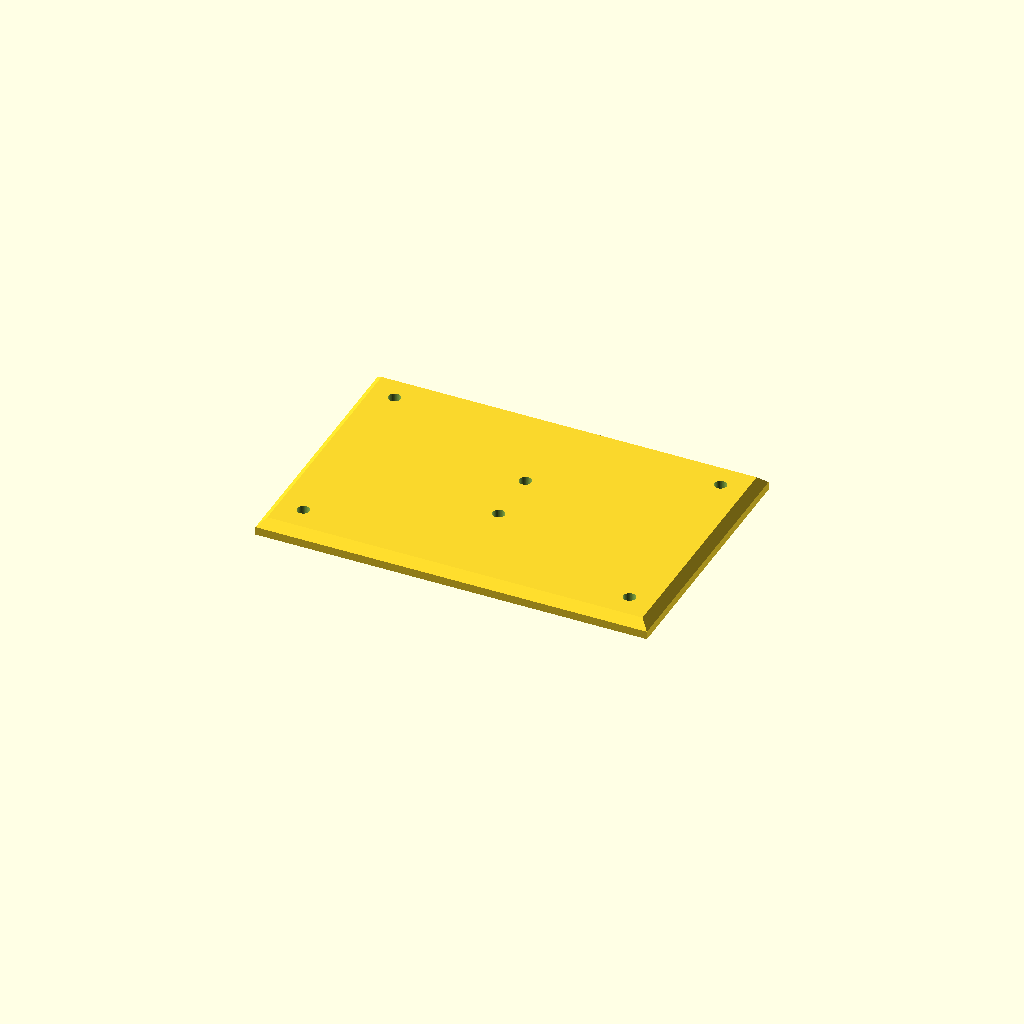
Cell 1: rendered with the file's own defaults.
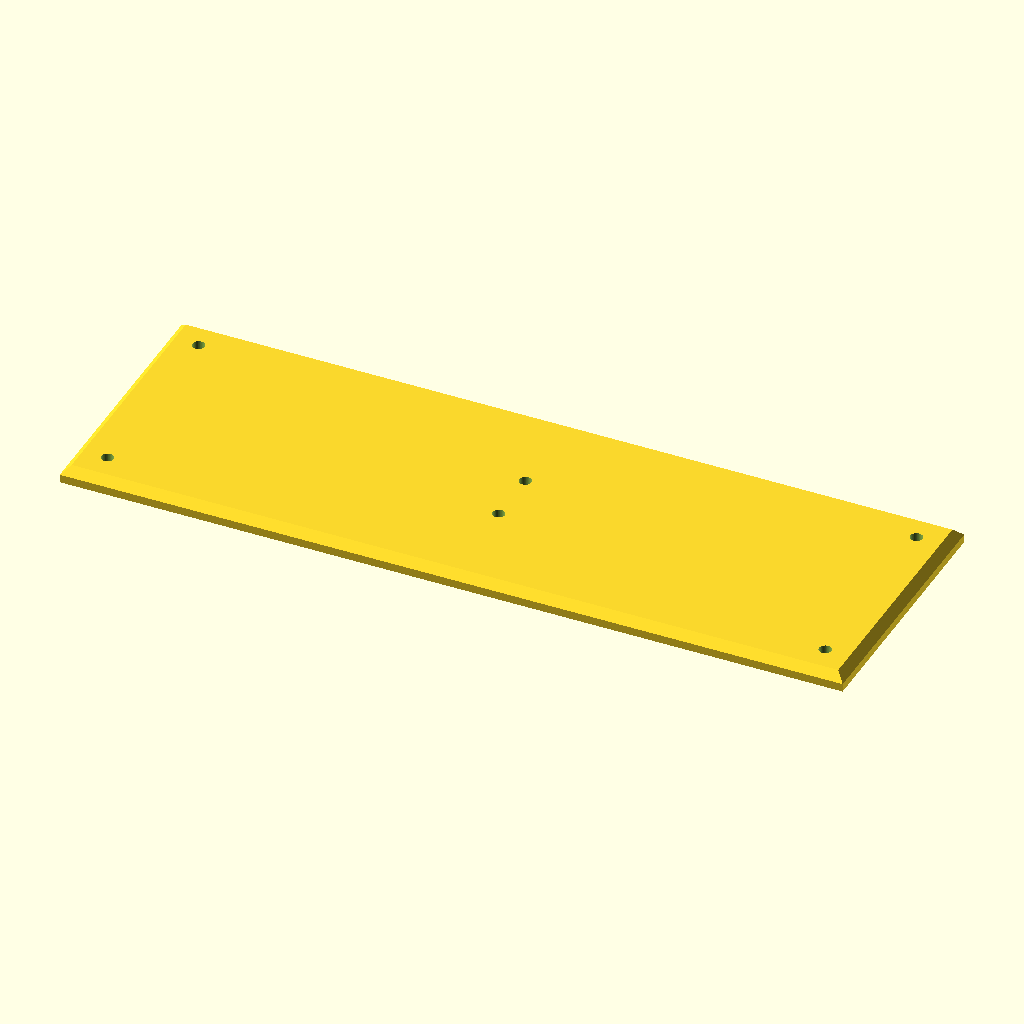
Cell 2 — Plate_Width set to 304.8, the other parameters unchanged.
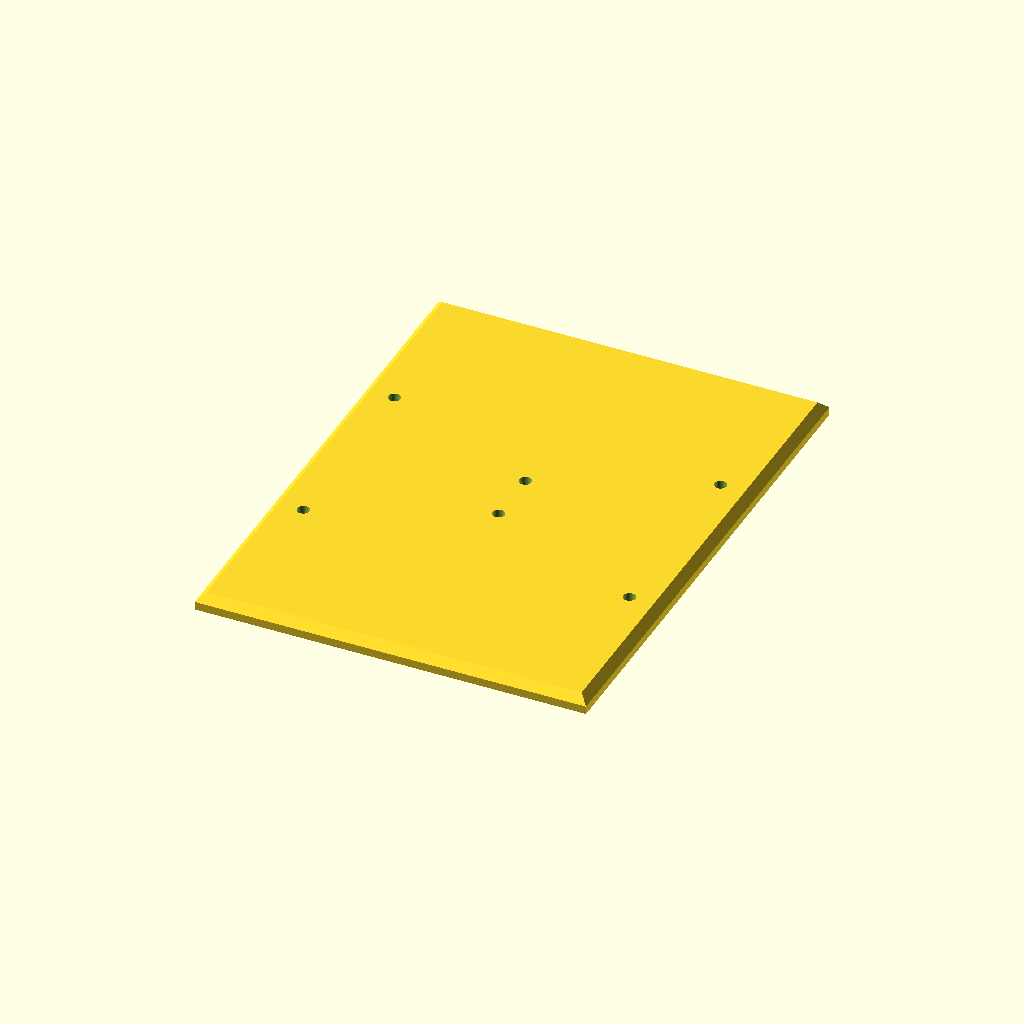
Cell 3: Plate_Depth = 203.2 (everything else at default).
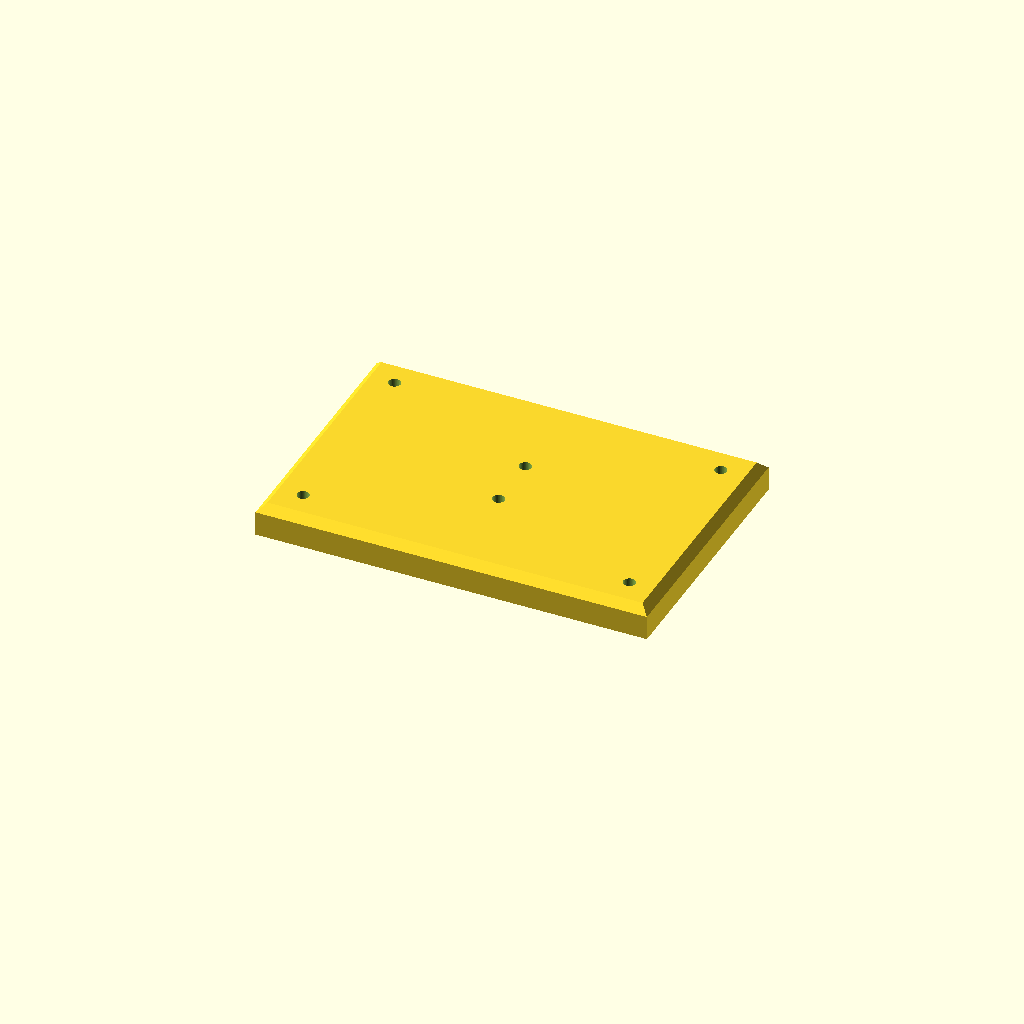
Cell 4: Plate_Thickness = 12.7 (everything else at default).
All cells are drawn from one camera (rotation 55°, 0°, 25°, orthographic, colour scheme Cornfield), so only the parameter changes between them.
OpenSCAD source file models/curtain_rod_mounting_plate/curtain_rod_mounting_plate.scad:
/**
 * Parametric mounting plate to secure curtain rod brackets to walls or trim.
 * All dimensions are in millimeters.
 */

/* [Plate] */
// Width of the mounting plate
Plate_Width = 152.4;

// Depth of the mounting plate
Plate_Depth = 101.6;

// Thickness of the mounting plate
Plate_Thickness = 6.35;

// Chamfer size along the top edges
Edge_Chamfer = 3.175;

/* [Nut Boss] */
// Width of the boss block
Boss_Width = 12.7;

// Depth of the boss block
Boss_Depth = 38.1;

// Rear protrusion of the boss block
Boss_Thickness = 6.35;

// Offset of the boss along X from the plate center
Boss_Offset = 0;

// Number of hex nut pockets
Nut_Count = 2; // [1:1:10]

// Vertical center-to-center distance between the outermost nut pockets
Nut_Span = 22.225;

// Distance across the flats of the hex nut
Nut_Width_Across_Flats = 8.334375;

// Depth of each hex nut pocket
Nut_Pocket_Depth = 3.175;

/* [Screw Holes] */
// Diameter of the wall screw holes and bracket screw holes through the boss (4.7625 for #8 screws)
Screw_Hole_Diameter = 4.7625;

// Number of wall screw holes per side
Hole_Count = 2; // [1:1:10]

// Vertical center-to-center distance between the outermost holes per side
Hole_Span = 76.2;

// Distance from the side edge to the screw hole centers
Hole_Edge_Inset = 12.7;

/* [Hidden] */
$fn = 64;
EPSILON = 0.254;

// Generates the base plate with top-edge chamfers via convex hull.
module chamfered_plate(width = Plate_Width, height = Plate_Depth, thickness = Plate_Thickness, chamfer = Edge_Chamfer) {
  if (chamfer > 0 && chamfer < min(width / 2, height / 2, thickness)) {
    hull() {
      translate([0, 0, (thickness - chamfer) / 2])
        cube([width, height, thickness - chamfer], center = true);
      translate([0, 0, thickness - EPSILON / 2])
        cube([width - 2 * chamfer, height - 2 * chamfer, EPSILON], center = true);
    }
  } else {
    translate([0, 0, thickness / 2])
      cube([width, height, thickness], center = true);
  }
}

// Generates wall mounting screw clearance holes along left and right margins.
module mounting_hole_pattern(width = Plate_Width, thickness = Plate_Thickness, hole_dia = Screw_Hole_Diameter, side_margin = Hole_Edge_Inset, count = Hole_Count, spacing = Hole_Span) {
  x_positions = [-width / 2 + side_margin, width / 2 - side_margin];

  for (x = x_positions) {
    if (count <= 1) {
      translate([x, 0, -EPSILON])
        cylinder(d = hole_dia, h = thickness + 2 * EPSILON);
    } else {
      for (i = [0 : count - 1]) {
        y = -spacing / 2 + i * (spacing / (count - 1));
        translate([x, y, -EPSILON])
          cylinder(d = hole_dia, h = thickness + 2 * EPSILON);
      }
    }
  }
}

// Generates the raised rear boss block to house hex nuts for bracket mounting screws.
module hex_nut_boss(width = Boss_Width, height = Boss_Depth, thickness = Boss_Thickness, x_offset = Boss_Offset) {
  translate([x_offset, 0, -thickness / 2])
    cube([width, height, thickness], center = true);
}

// Generates hex nut pockets and screw clearance through-holes in the boss.
module hex_nut_boss_pattern(thickness = Boss_Thickness, plate_thick = Plate_Thickness, x_offset = Boss_Offset, flats_dia = Nut_Width_Across_Flats, nut_depth = Nut_Pocket_Depth, count = Nut_Count, spacing = Nut_Span, screw_dia = Screw_Hole_Diameter) {
  // Convert distance across flats to circumscribed cylinder diameter for 6-sided cylinder
  hex_outer_dia = flats_dia / cos(30);

  if (count <= 1) {
    translate([x_offset, 0, -thickness - EPSILON])
      cylinder(d = hex_outer_dia, h = nut_depth + EPSILON, $fn = 6);
    translate([x_offset, 0, -thickness - EPSILON])
      cylinder(d = screw_dia, h = thickness + plate_thick + 2 * EPSILON);
  } else {
    for (i = [0 : count - 1]) {
      y = -spacing / 2 + i * (spacing / (count - 1));
      translate([x_offset, y, -thickness - EPSILON])
        cylinder(d = hex_outer_dia, h = nut_depth + EPSILON, $fn = 6);
      translate([x_offset, y, -thickness - EPSILON])
        cylinder(d = screw_dia, h = thickness + plate_thick + 2 * EPSILON);
    }
  }
}

// Full assembly: plate with boss, minus wall screw and bracket mounting holes.
module curtain_rod_mounting_plate() {
  difference() {
    union() {
      chamfered_plate();
      hex_nut_boss();
    }
    mounting_hole_pattern();
    hex_nut_boss_pattern();
  }
}

curtain_rod_mounting_plate();
Customizer parameters (derived from the source; name, type, default, range or options):
Plate_Width: number, default 152.4
Plate_Depth: number, default 101.6
Plate_Thickness: number, default 6.35
Edge_Chamfer: number, default 3.175
Boss_Width: number, default 12.7
Boss_Depth: number, default 38.1
Boss_Thickness: number, default 6.35
Boss_Offset: number, default 0
Nut_Count: number, default 2, range 1 to 10, step 1
Nut_Span: number, default 22.225
Nut_Width_Across_Flats: number, default 8.334375
Nut_Pocket_Depth: number, default 3.175
Screw_Hole_Diameter: number, default 4.7625
Hole_Count: number, default 2, range 1 to 10, step 1
Hole_Span: number, default 76.2
Hole_Edge_Inset: number, default 12.7
